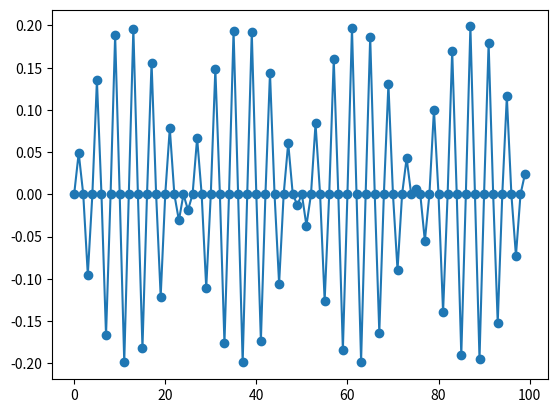

Reproduce this figure in Python.
from scipy.linalg import toeplitz
import numpy as np
import matplotlib.pyplot as plt

def print_matrix(A, s=0, e=-1):
    B = A[s:e,s:e]
    for i in range(B.shape[0]):
        for j in range(B.shape[1]):
            #print("%  11.2e" % B[i,j], end='')
            print("%  7.1f" % B[i,j], end='')
        print()

N = 100

vec1 = np.zeros(N)
vec2 = np.zeros(N)
vec1[1] = 1
vec2[1] = -1
D = toeplitz(c=vec2, r=vec1)
T = -np.matmul(D,D)

#print("Matrix T:")
#print_matrix(T, e=N)
#print()

val, vec = np.linalg.eig(T)

#en = val;
#print("Eigenvalues:")
#print(en)
#print()
#print("Why are there two energies for each? ISW should not be 2-fold degenerate?")

plt.plot(vec[:,53], 'o-')
plt.show()

print("I would expect these shouls look a bit like sine waves. Why does this look like \n"
     "total nonsense?")

val, vec = np.linalg.eig(T)
test = np.matmul(T, vec[1])
print(np.array([test, vec[1]]).T)

M = np.array([[ 1,  0, -1,  0,  0 ], 
              [ 0,  2,  0, -1,  0 ], 
              [-1,  0,  2,  0, -1], 
              [ 0, -1,  0,  2,  0], 
              [ 0,  0, -1,  0,  1]])
print_matrix(M, e=5)
val, vec = np.linalg.eigh(M)
vec[:,0]
test = np.matmul(M, vec[:,0])
print("\nleft eigv, rigth M matmul eigv \n")
print(np.array([ vec[:,0], M.dot(vec[:,0])]).T)
print("\nSeems an awful lot like it is not an eigenvector?")



T.shape